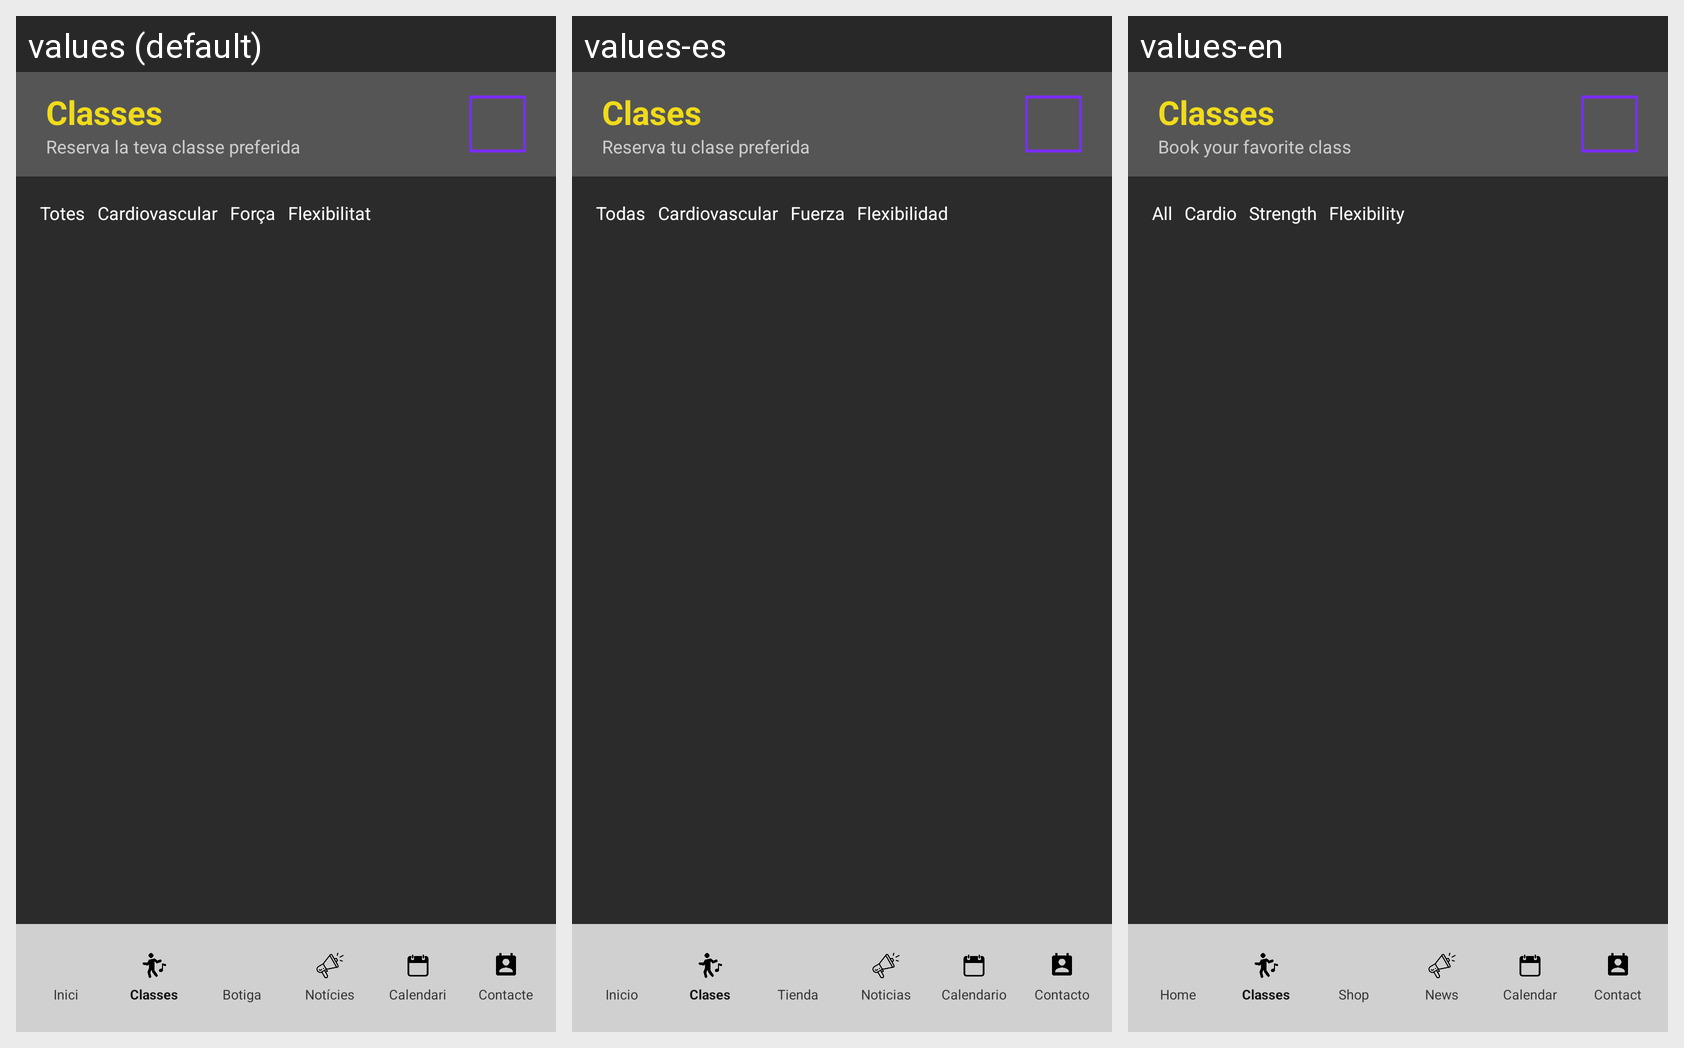

Here is an Android app screen in its default locale and in the app's own translations. Write out the translated-string differences for the strings that appear on this screen.
Android screen res/layout/activity_classes.xml rendered under 3 locales, left to right: values (default), values-es, values-en. Device: Nexus 5 (rendered at 1080×1920; each locale shown at half size, 540×960, under a caption strip naming it); theme Theme.GymApp.
Strings drawn on this screen, with the default value and each locale's value (text and hints the layout hard-codes, and strings that could not be matched under every locale, appear in the picture but are not listed):

classes_titol
  values: Classes
  values-es: Clases
  values-en: Classes

classes_subtitol
  values: Reserva la teva classe preferida
  values-es: Reserva tu clase preferida
  values-en: Book your favorite class

classes_filtre_totes
  values: Totes
  values-es: Todas
  values-en: All

classes_categoria_cardio
  values: Cardiovascular
  values-es: Cardiovascular
  values-en: Cardio

classes_categoria_forca
  values: Força
  values-es: Fuerza
  values-en: Strength

classes_categoria_flexibilitat
  values: Flexibilitat
  values-es: Flexibilidad
  values-en: Flexibility

nav_inici
  values: Inici
  values-es: Inicio
  values-en: Home

nav_classes
  values: Classes
  values-es: Clases
  values-en: Classes

nav_botiga
  values: Botiga
  values-es: Tienda
  values-en: Shop

nav_noticies
  values: Notícies
  values-es: Noticias
  values-en: News

nav_calendari
  values: Calendari
  values-es: Calendario
  values-en: Calendar

nav_contacte
  values: Contacte
  values-es: Contacto
  values-en: Contact
